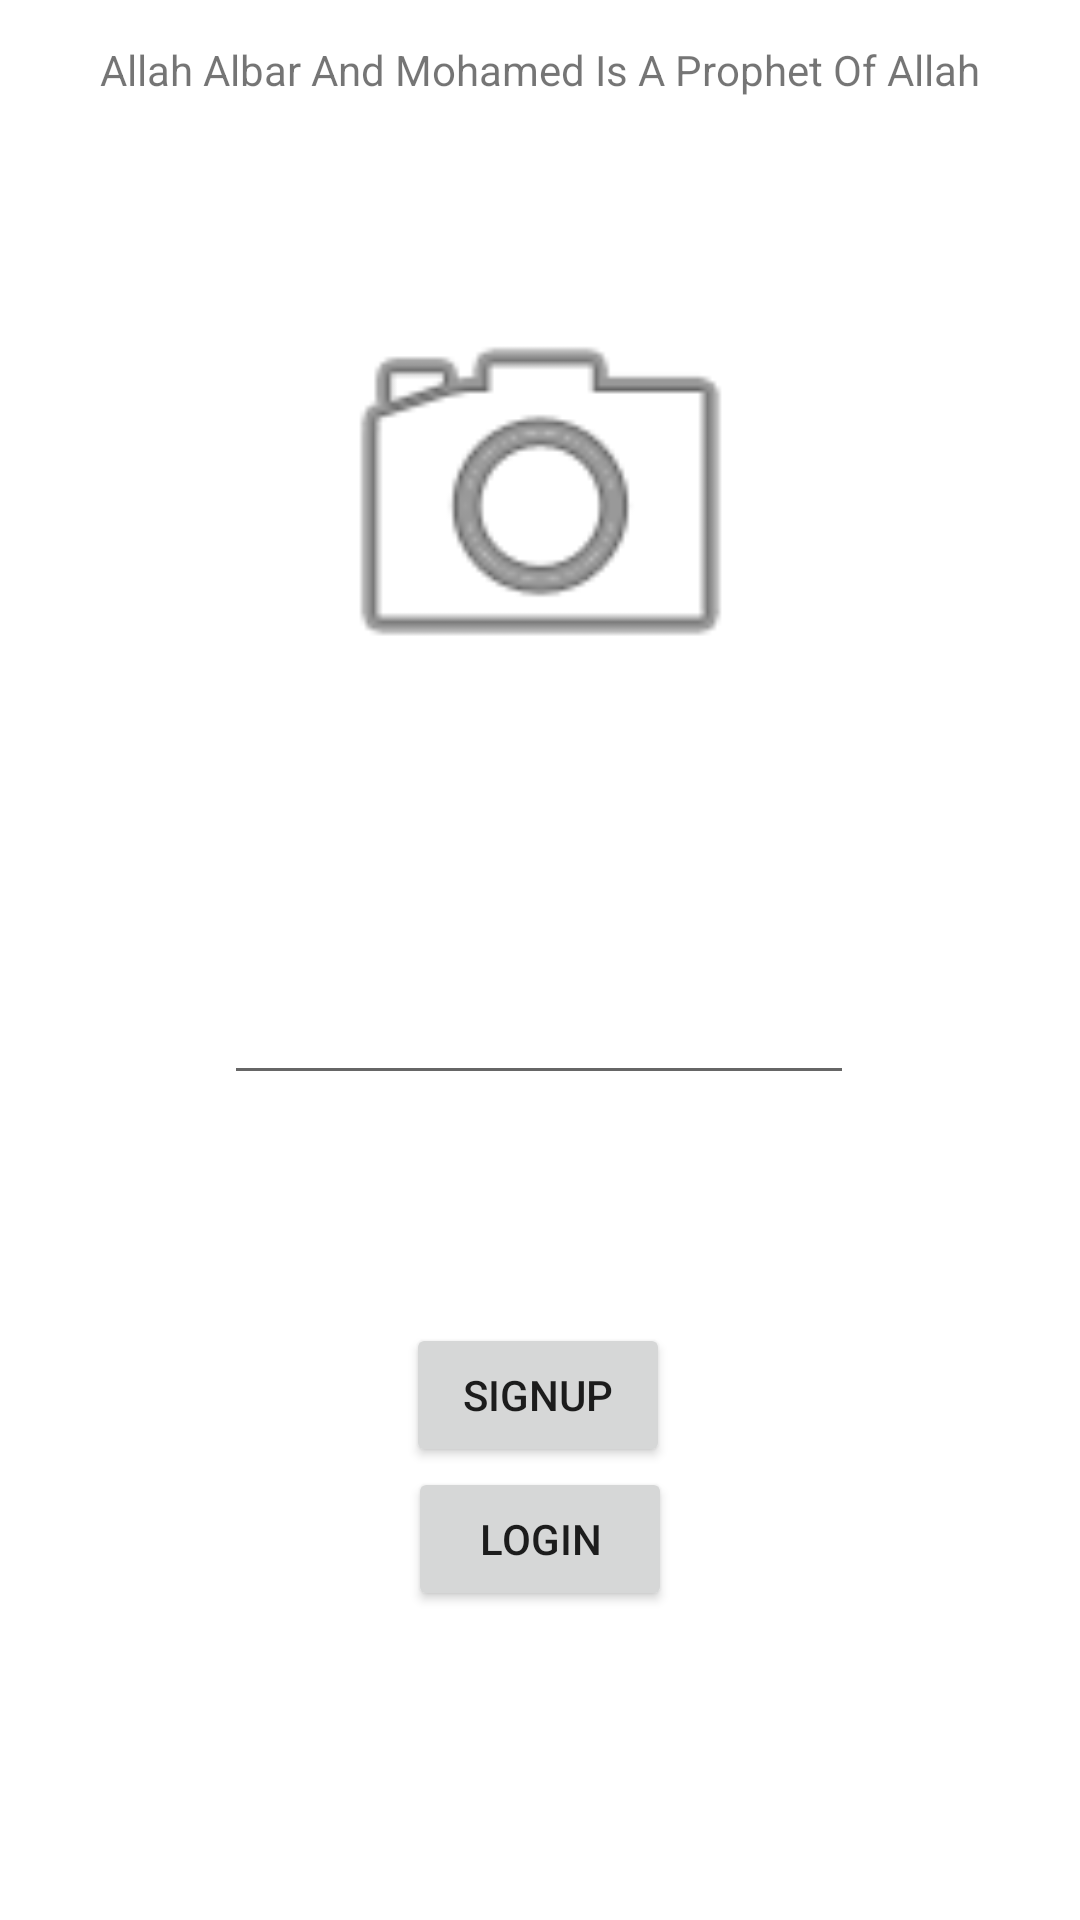

This screen was rendered from an Android layout file. Write that file and the resources it references.
<!-- AndroidManifest.xml: application theme Theme.RestaurantMobileApp -->
<!-- res/layout/activity_main.xml -->
<?xml version="1.0" encoding="utf-8"?>
<androidx.constraintlayout.widget.ConstraintLayout xmlns:android="http://schemas.android.com/apk/res/android"
    xmlns:app="http://schemas.android.com/apk/res-auto"
    xmlns:tools="http://schemas.android.com/tools"
    android:layout_width="match_parent"
    android:layout_height="match_parent"
    tools:context=".MainActivity">

    <TextView
        android:id="@+id/textView"
        android:layout_width="wrap_content"
        android:layout_height="wrap_content"
        android:text="Allah Albar And Mohamed Is A Prophet Of Allah"
        app:layout_constraintBottom_toBottomOf="parent"
        app:layout_constraintEnd_toEndOf="parent"
        app:layout_constraintStart_toStartOf="parent"
        app:layout_constraintTop_toTopOf="parent"
        app:layout_constraintVertical_bias="0.022" />

    <Button
        android:id="@+id/button"
        android:layout_width="wrap_content"
        android:layout_height="wrap_content"
        android:layout_marginTop="76dp"
        android:text="SignUp"
        app:layout_constraintEnd_toEndOf="parent"
        app:layout_constraintHorizontal_bias="0.498"
        app:layout_constraintStart_toStartOf="parent"
        app:layout_constraintTop_toBottomOf="@+id/editTextTextPersonName" />

    <EditText
        android:id="@+id/editTextTextPersonName"
        android:layout_width="wrap_content"
        android:layout_height="wrap_content"
        android:layout_marginTop="80dp"
        android:ems="10"
        android:inputType="textPersonName"
        app:layout_constraintEnd_toEndOf="parent"
        app:layout_constraintHorizontal_bias="0.497"
        app:layout_constraintStart_toStartOf="parent"
        app:layout_constraintTop_toBottomOf="@+id/imageView" />

    <Button
        android:id="@+id/loginBtn"
        android:layout_width="wrap_content"
        android:layout_height="wrap_content"
        android:text="Login"
        app:layout_constraintEnd_toEndOf="parent"
        app:layout_constraintStart_toStartOf="parent"
        app:layout_constraintTop_toBottomOf="@+id/button" />

    <ImageView
        android:id="@+id/imageView"
        android:layout_width="179dp"
        android:layout_height="155dp"
        android:layout_marginTop="56dp"
        app:layout_constraintEnd_toEndOf="parent"
        app:layout_constraintStart_toStartOf="parent"
        app:layout_constraintTop_toBottomOf="@+id/textView"
        app:srcCompat="@android:drawable/ic_menu_camera" />

</androidx.constraintlayout.widget.ConstraintLayout>
<!-- resources referenced by this layout -->
<resources>
  <style name="Theme.RestaurantMobileApp" parent="Theme.MaterialComponents.DayNight.DarkActionBar">
          
          <item name="colorPrimary">@color/purple_500</item>
          <item name="colorPrimaryVariant">@color/purple_700</item>
          <item name="colorOnPrimary">@color/white</item>
          
          <item name="colorSecondary">@color/teal_200</item>
          <item name="colorSecondaryVariant">@color/teal_700</item>
          <item name="colorOnSecondary">@color/black</item>
          
          <item name="android:statusBarColor" tools:targetApi="l">?attr/colorPrimaryVariant</item>
          
      </style>
  <color name="purple_500">#FFCB53</color>
  <color name="purple_700">#e4b546</color>
  <color name="white">#FFFFFFFF</color>
  <color name="teal_200">#FFCB53</color>
  <color name="teal_700">#FF018786</color>
  <color name="black">#FF000000</color>
</resources>
